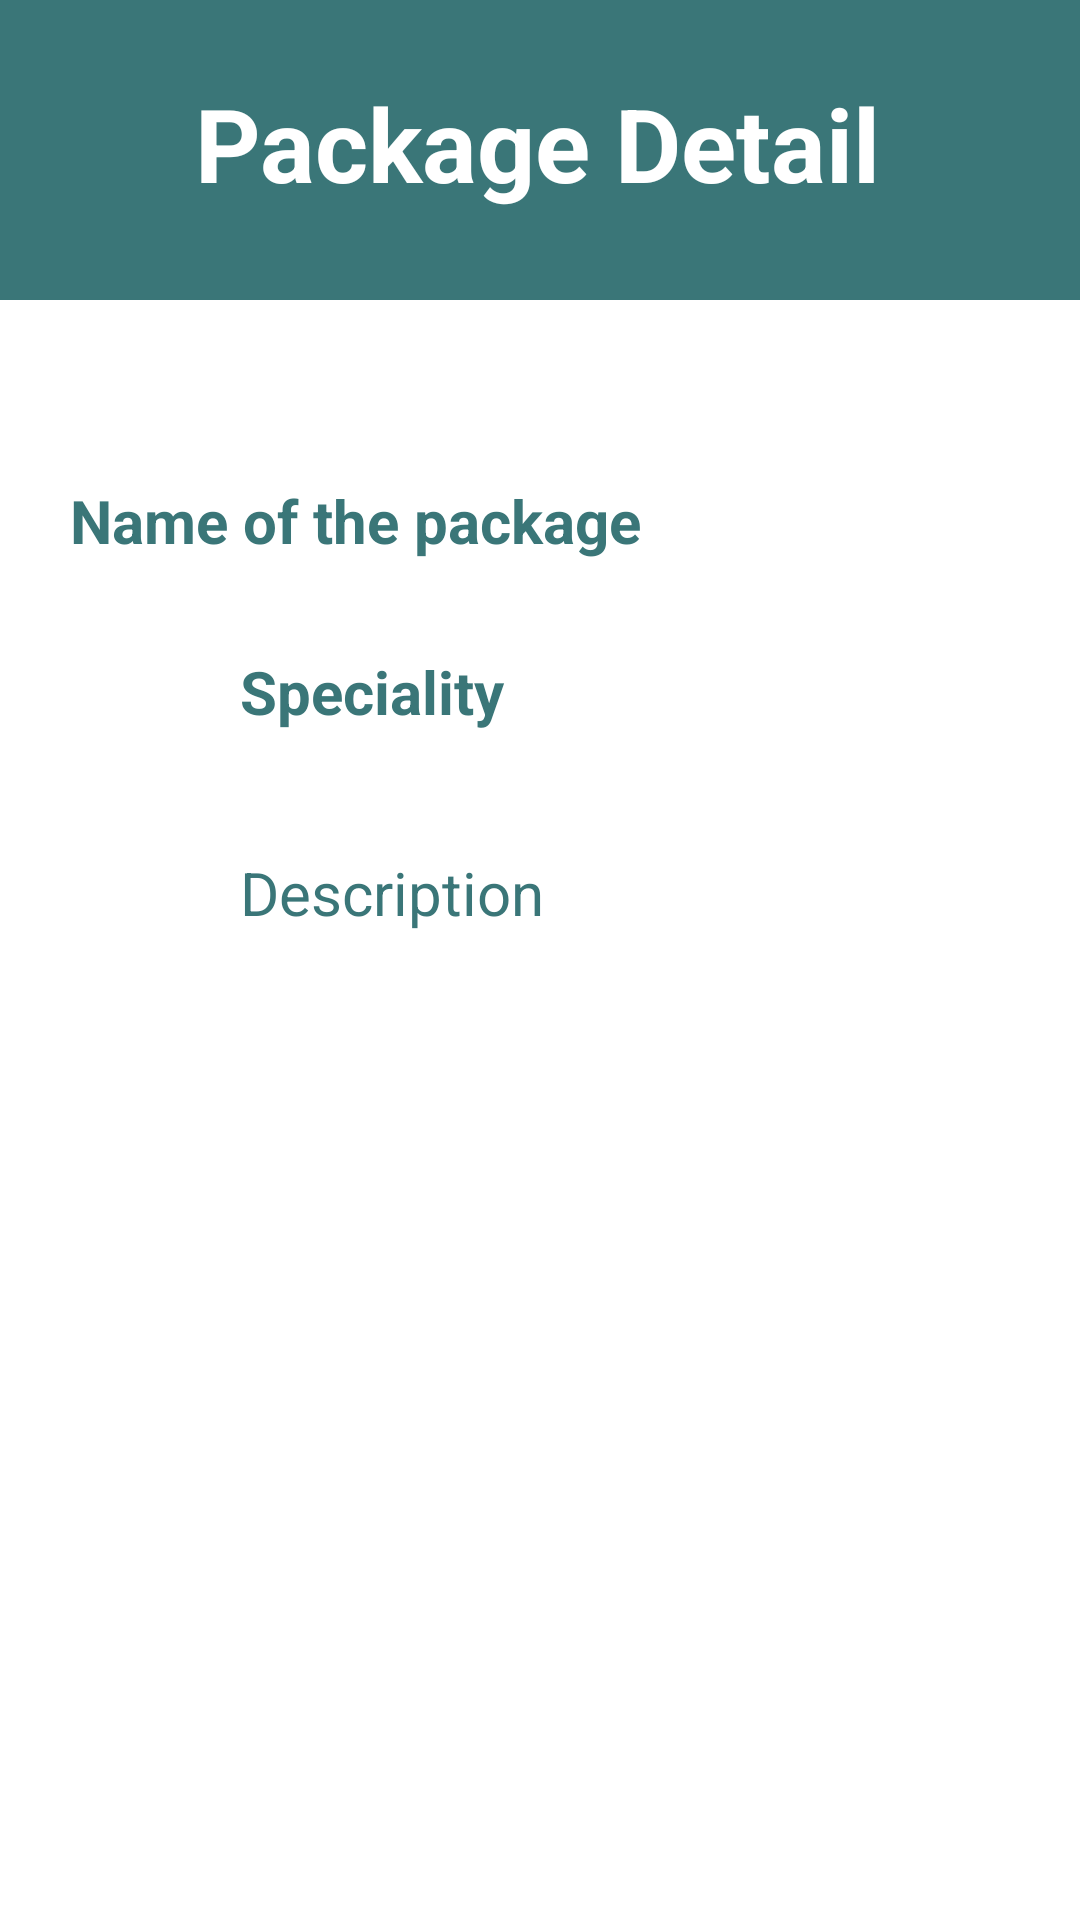

Reconstruct the res/layout file that produces this screen, plus the resources it refers to.
<!-- AndroidManifest.xml: application theme Theme.Healthcareapp -->
<!-- res/layout/activity_packagedetail.xml -->
<?xml version="1.0" encoding="utf-8"?>
<androidx.constraintlayout.widget.ConstraintLayout xmlns:android="http://schemas.android.com/apk/res/android"
    xmlns:app="http://schemas.android.com/apk/res-auto"
    xmlns:tools="http://schemas.android.com/tools"
    android:id="@+id/main"
    android:layout_width="match_parent"
    android:layout_height="match_parent"
    android:background="@color/white"
    tools:context=".package_detail">

    <View
        android:id="@+id/top_view"
        android:layout_width="match_parent"
        android:layout_height="100dp"
        android:background="@drawable/bg_view"
        />


    <TextView
        android:id="@+id/textView"
        android:layout_width="wrap_content"
        android:layout_height="wrap_content"
        android:text="Package Detail"
        android:textColor="@color/white"
        android:textSize="34sp"
        android:textStyle="bold"
        android:layout_marginTop="25dp"
        app:layout_constraintEnd_toEndOf="parent"
        app:layout_constraintHorizontal_bias="0.496"
        app:layout_constraintStart_toStartOf="parent"
        app:layout_constraintTop_toTopOf="parent"
        app:layout_constraintVertical_bias="0.063" />


    <TextView
        android:id="@+id/tvPackageName"
        android:layout_width="300dp"
        android:layout_height="wrap_content"
        android:layout_marginTop="60dp"
        android:text="Name of the package "
        android:textColor="@color/green"
        android:textSize="20sp"
        android:layout_marginStart="20dp"
        android:textStyle="bold"
        android:layout_marginEnd="20dp"
        app:layout_constraintEnd_toEndOf="parent"
        app:layout_constraintHorizontal_bias="0.162"
        app:layout_constraintStart_toStartOf="parent"
        app:layout_constraintTop_toBottomOf="@id/top_view" />


    <TextView
        android:id="@+id/speciality"
        android:layout_width="200dp"
        android:layout_height="wrap_content"
        android:layout_marginTop="30dp"
        android:text="Speciality "
        android:textColor="@color/green"
        android:textSize="20sp"
        android:textStyle="bold"
        app:layout_constraintEnd_toEndOf="parent"
        app:layout_constraintStart_toStartOf="parent"
        app:layout_constraintTop_toBottomOf="@id/tvPackageName" />





    <TextView
        android:id="@+id/description"
        android:layout_width="200dp"
        android:layout_height="wrap_content"
        android:layout_marginTop="40dp"
        android:text="Description "
        android:textColor="@color/green"
        android:textSize="20sp"
        app:layout_constraintEnd_toEndOf="parent"
        app:layout_constraintStart_toStartOf="parent"
        app:layout_constraintTop_toBottomOf="@id/speciality" />





</androidx.constraintlayout.widget.ConstraintLayout>
<!-- resources referenced by this layout -->
<resources>
  <color name="green">#3A7678</color>
  <color name="white">#FFFFFFFF</color>
  <!-- drawable bg_view (drawable) -->
  <?xml version="1.0" encoding="utf-8"?>
  <shape
      xmlns:android="http://schemas.android.com/apk/res/android"
      android:shape="rectangle">
  <solid android:color="@color/green"/>
  
  </shape>
  <style name="Theme.Healthcareapp" parent="Base.Theme.Healthcareapp" />
  <style name="Base.Theme.Healthcareapp" parent="Theme.Design.NoActionBar">
          
          
      </style>
</resources>
